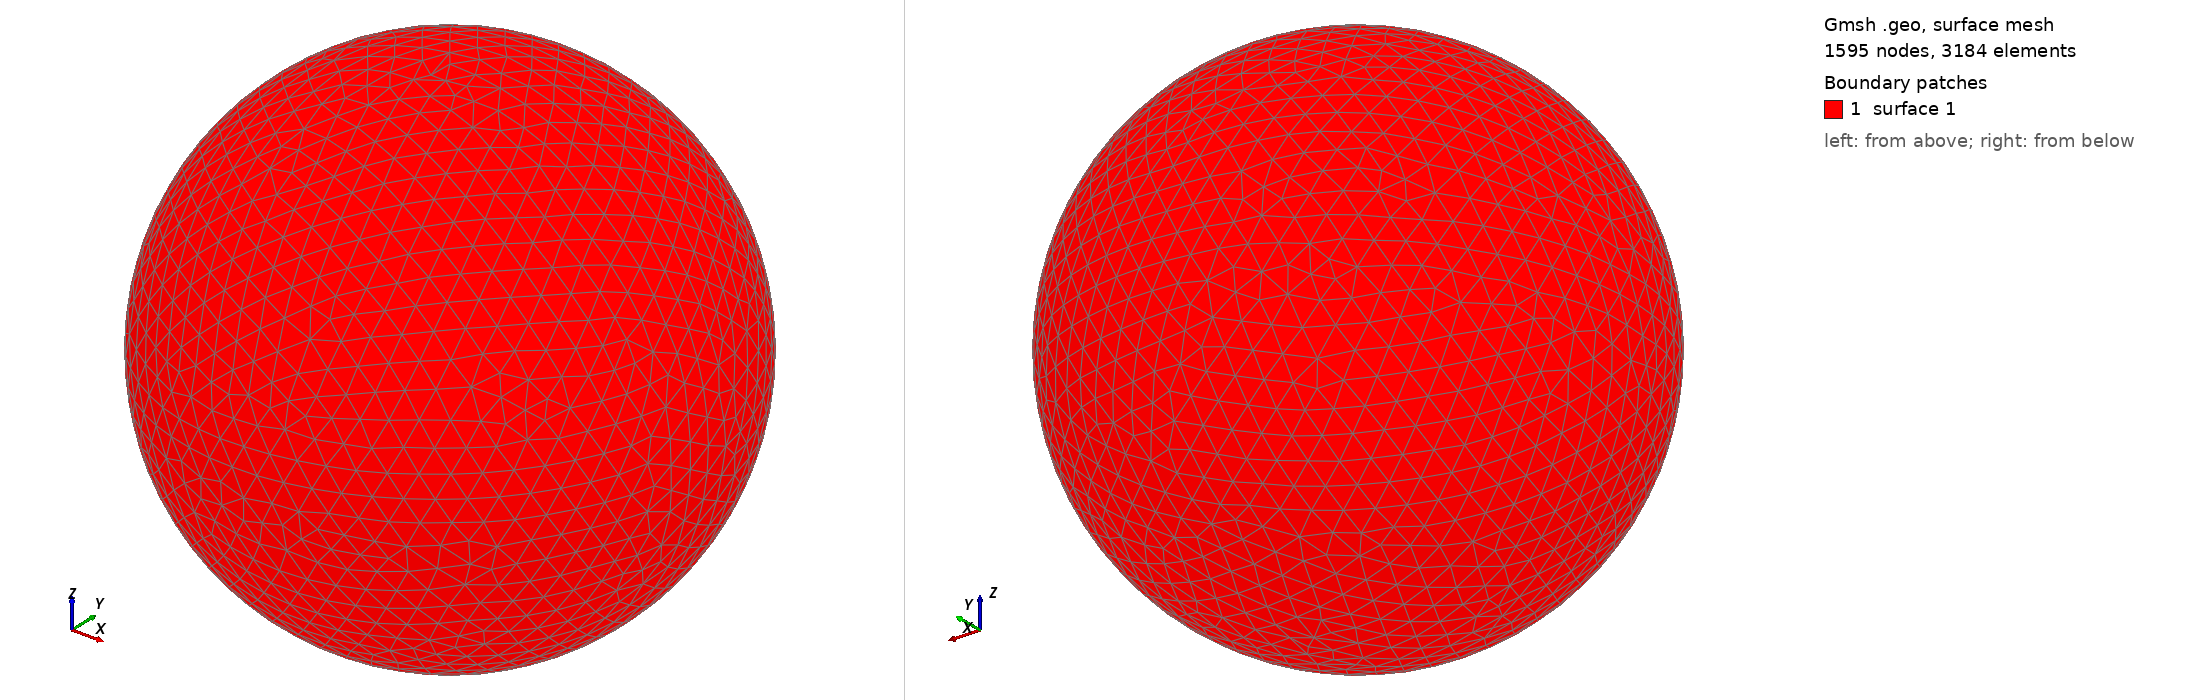

Gmsh geometry script, surface-meshed: 1595 nodes, 3184 surface elements. Boundary patches (legend numbers): 1 surface 1. Left view from above one corner, right view from below the opposite corner. The script declares no physical surfaces, so the legend lists its geometric surfaces. The drawing asked Gmsh for element sizes between 1% and 20% of the model's largest extent; the script's own settings can give other sizes.

=== shot2596.geo (drawn) ===
SetFactory("OpenCASCADE");
Point(1) = {0,0,0,0};
Sphere(1) = {0,0,0,0.63550000};
MeshSize{ PointsOf{ Surface{:}; } } = 0.063550000;
Mesh.ElementOrder=1;
Mesh.Format=39;
